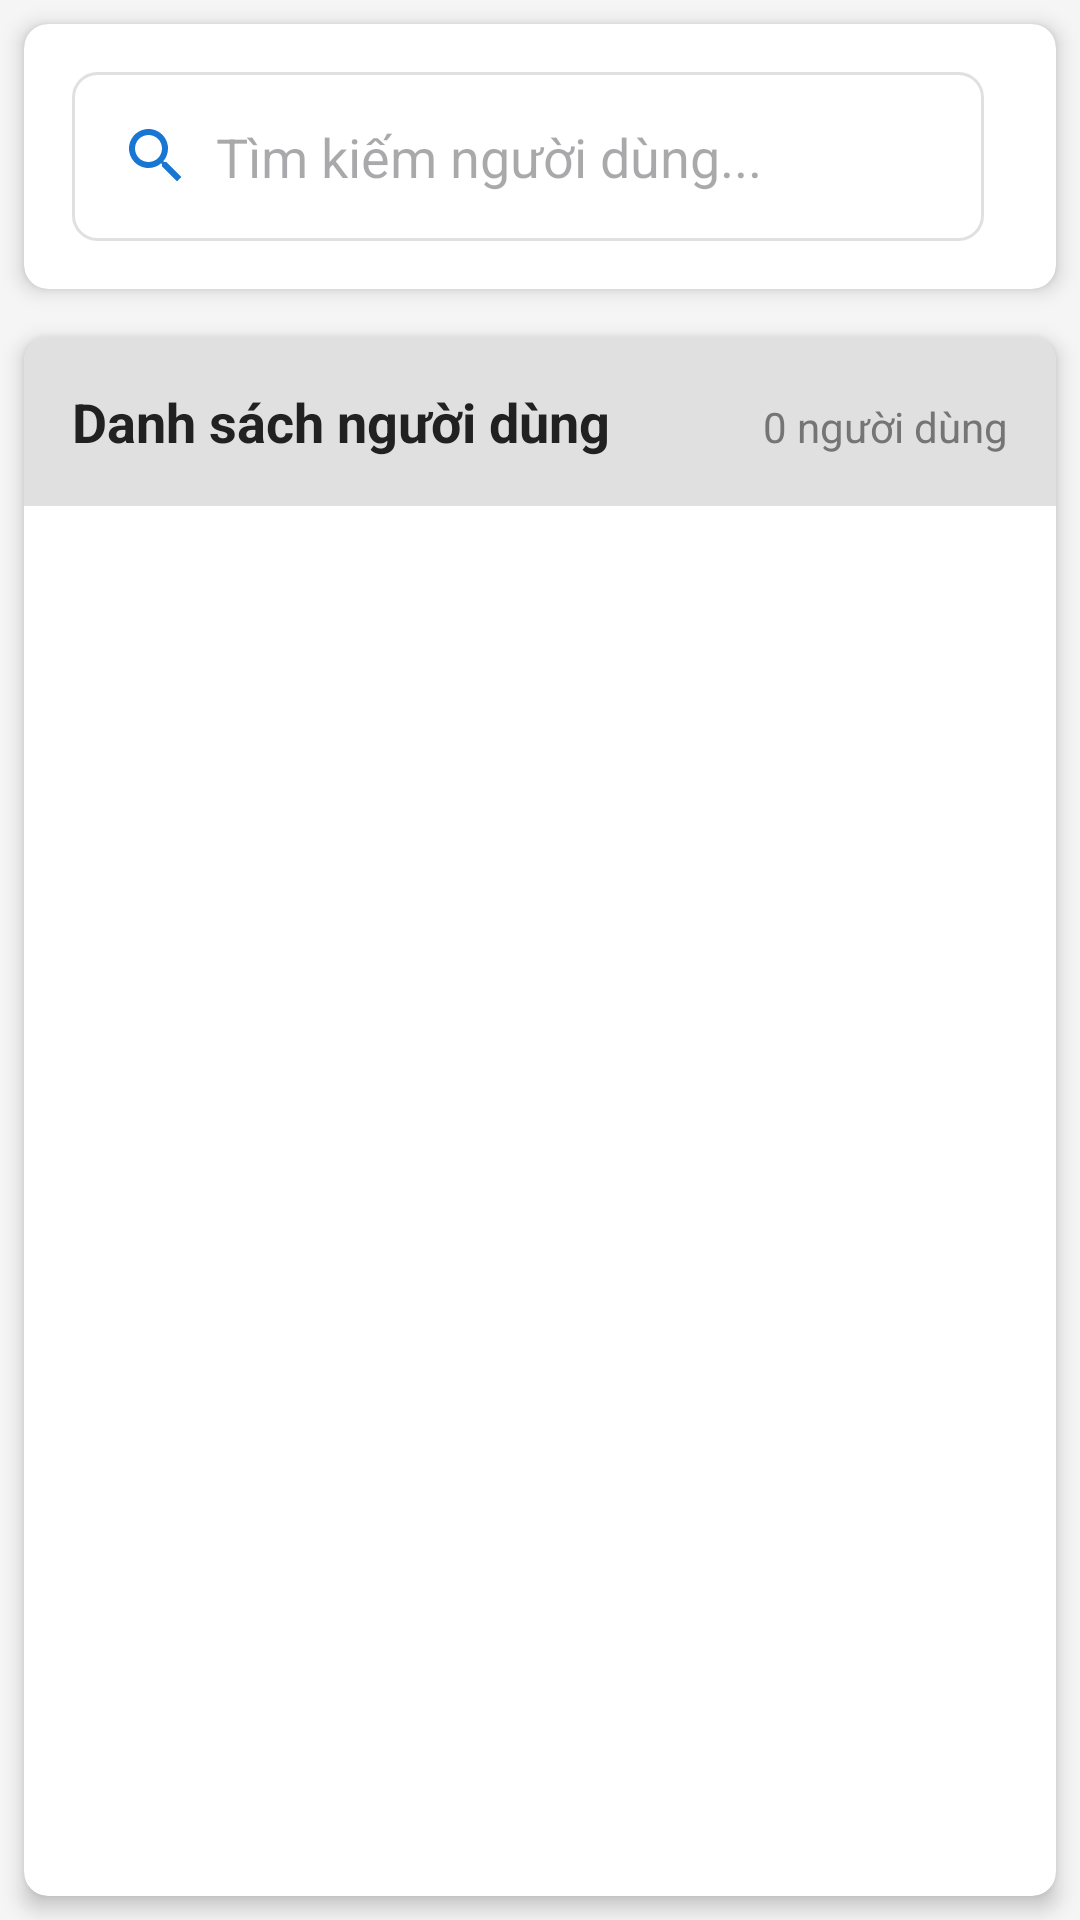

This screen was rendered from an Android layout file. Write that file and the resources it references.
<!-- AndroidManifest.xml: application theme Theme.SBooks -->
<!-- res/layout/fragment_user_management.xml -->
<?xml version="1.0" encoding="utf-8"?>
<LinearLayout
    xmlns:android="http://schemas.android.com/apk/res/android"
    xmlns:app="http://schemas.android.com/apk/res-auto"
    xmlns:tools="http://schemas.android.com/tools"
    android:layout_width="match_parent"
    android:layout_height="match_parent"
    android:orientation="vertical"
    android:background="@color/colorBackground"
    tools:context=".fragments.admin.UserManagementFragment">

    
    <androidx.cardview.widget.CardView
        android:layout_width="match_parent"
        android:layout_height="wrap_content"
        android:layout_margin="@dimen/spacing_small"
        app:cardCornerRadius="@dimen/card_radius"
        app:cardElevation="@dimen/card_elevation">

        <LinearLayout
            android:layout_width="match_parent"
            android:layout_height="wrap_content"
            android:orientation="vertical"
            android:padding="@dimen/card_padding">

            <LinearLayout
                android:layout_width="match_parent"
                android:layout_height="wrap_content"
                android:orientation="horizontal">

                <EditText
                    android:id="@+id/et_search_user"
                    android:layout_width="0dp"
                    android:layout_height="wrap_content"
                    android:layout_weight="1"
                    android:hint="Tìm kiếm người dùng..."
                    android:drawableStart="@drawable/ic_search"
                    android:drawablePadding="@dimen/spacing_small"
                    android:background="@drawable/bg_input"
                    android:padding="@dimen/spacing_medium" />

                <Spinner
                    android:id="@+id/spinner_user_role"
                    android:layout_width="wrap_content"
                    android:layout_height="wrap_content"
                    android:layout_marginStart="@dimen/spacing_small"
                    android:background="@drawable/bg_input"
                    android:padding="@dimen/spacing_medium" />

            </LinearLayout>

        </LinearLayout>

    </androidx.cardview.widget.CardView>

    
    <androidx.cardview.widget.CardView
        android:layout_width="match_parent"
        android:layout_height="0dp"
        android:layout_weight="1"
        android:layout_margin="@dimen/spacing_small"
        app:cardCornerRadius="@dimen/card_radius"
        app:cardElevation="@dimen/card_elevation">

        <LinearLayout
            android:layout_width="match_parent"
            android:layout_height="match_parent"
            android:orientation="vertical">

            
            <LinearLayout
                android:layout_width="match_parent"
                android:layout_height="wrap_content"
                android:orientation="horizontal"
                android:padding="@dimen/card_padding"
                android:background="@color/gray_light">

                <TextView
                    android:layout_width="0dp"
                    android:layout_height="wrap_content"
                    android:layout_weight="1"
                    android:text="Danh sách người dùng"
                    android:textSize="@dimen/text_size_medium"
                    android:textStyle="bold"
                    android:textColor="@color/colorTextPrimary" />

                <TextView
                    android:id="@+id/tv_user_count"
                    android:layout_width="wrap_content"
                    android:layout_height="wrap_content"
                    android:text="0 người dùng"
                    android:textSize="@dimen/text_size_small"
                    android:textColor="@color/colorTextSecondary" />

            </LinearLayout>

            
            <androidx.recyclerview.widget.RecyclerView
                android:id="@+id/rv_users"
                android:layout_width="match_parent"
                android:layout_height="0dp"
                android:layout_weight="1"
                android:padding="@dimen/spacing_small"
                tools:listitem="@layout/item_user" />

            
            <LinearLayout
                android:id="@+id/layout_empty_state"
                android:layout_width="match_parent"
                android:layout_height="0dp"
                android:layout_weight="1"
                android:orientation="vertical"
                android:gravity="center"
                android:visibility="gone">

                <ImageView
                    android:layout_width="@dimen/icon_size_large"
                    android:layout_height="@dimen/icon_size_large"
                    android:src="@drawable/ic_users"
                    android:alpha="0.5" />

                <TextView
                    android:layout_width="wrap_content"
                    android:layout_height="wrap_content"
                    android:layout_marginTop="@dimen/spacing_medium"
                    android:text="@string/no_data"
                    android:textSize="@dimen/text_size_normal"
                    android:textColor="@color/colorTextSecondary" />

            </LinearLayout>

        </LinearLayout>

    </androidx.cardview.widget.CardView>

</LinearLayout>
<!-- res/layout/item_user.xml (included above) -->
<?xml version="1.0" encoding="utf-8"?>
<androidx.cardview.widget.CardView
    xmlns:android="http://schemas.android.com/apk/res/android"
    xmlns:app="http://schemas.android.com/apk/res-auto"
    xmlns:tools="http://schemas.android.com/tools"
    android:layout_width="match_parent"
    android:layout_height="wrap_content"
    android:layout_margin="@dimen/spacing_tiny"
    app:cardCornerRadius="@dimen/card_radius"
    app:cardElevation="2dp">

    <LinearLayout
        android:layout_width="match_parent"
        android:layout_height="wrap_content"
        android:orientation="horizontal"
        android:padding="@dimen/card_padding">

        
        <com.example.sbooks.utils.CircleImageView
            android:id="@+id/iv_user_avatar"
            android:layout_width="56dp"
            android:layout_height="56dp"
            android:layout_marginEnd="@dimen/spacing_medium"
            app:border_width="2dp"
            app:border_color="@color/colorPrimary"
            app:background_color="@color/gray_light"
            android:src="@drawable/ic_users" />

        
        <LinearLayout
            android:layout_width="0dp"
            android:layout_height="wrap_content"
            android:layout_weight="1"
            android:orientation="vertical">

            <TextView
                android:id="@+id/tv_user_name"
                android:layout_width="match_parent"
                android:layout_height="wrap_content"
                android:text="Nguyễn Văn A"
                android:textSize="@dimen/text_size_normal"
                android:textStyle="bold"
                android:textColor="@color/colorTextPrimary" />

            <TextView
                android:id="@+id/tv_user_email"
                android:layout_width="match_parent"
                android:layout_height="wrap_content"
                android:layout_marginTop="@dimen/spacing_tiny"
                android:text="nguyenvana@email.com"
                android:textSize="@dimen/text_size_small"
                android:textColor="@color/colorTextSecondary" />

            <LinearLayout
                android:layout_width="match_parent"
                android:layout_height="wrap_content"
                android:layout_marginTop="@dimen/spacing_tiny"
                android:orientation="horizontal">

                <TextView
                    android:id="@+id/tv_user_role"
                    android:layout_width="wrap_content"
                    android:layout_height="wrap_content"
                    android:text="Khách hàng"
                    android:textSize="@dimen/text_size_tiny"
                    android:textColor="@color/white"
                    android:background="@drawable/bg_role_customer"
                    android:paddingHorizontal="@dimen/spacing_small"
                    android:paddingVertical="@dimen/spacing_tiny" />

                <TextView
                    android:id="@+id/tv_user_status"
                    android:layout_width="wrap_content"
                    android:layout_height="wrap_content"
                    android:layout_marginStart="@dimen/spacing_small"
                    android:text="Hoạt động"
                    android:textSize="@dimen/text_size_tiny"
                    android:textColor="@color/white"
                    android:background="@drawable/bg_status_active"
                    android:paddingHorizontal="@dimen/spacing_small"
                    android:paddingVertical="@dimen/spacing_tiny" />

            </LinearLayout>

        </LinearLayout>

        
        <LinearLayout
            android:layout_width="wrap_content"
            android:layout_height="wrap_content"
            android:orientation="vertical">

            <ImageButton
                android:id="@+id/btn_edit_user"
                android:layout_width="@dimen/icon_size_medium"
                android:layout_height="@dimen/icon_size_medium"
                android:layout_marginBottom="@dimen/spacing_small"
                android:background="?android:attr/selectableItemBackgroundBorderless"
                android:contentDescription="@string/edit"
                android:src="@drawable/ic_edit" />

            <ImageButton
                android:id="@+id/btn_delete_user"
                android:layout_width="@dimen/icon_size_medium"
                android:layout_height="@dimen/icon_size_medium"
                android:background="?android:attr/selectableItemBackgroundBorderless"
                android:src="@drawable/ic_delete"
                android:contentDescription="@string/delete" />

        </LinearLayout>

    </LinearLayout>

</androidx.cardview.widget.CardView>
<!-- resources referenced by this layout -->
<resources>
  <color name="colorBackground">#F5F5F5</color>
  <color name="colorPrimary">#1976D2</color>
  <color name="colorTextPrimary">#212121</color>
  <color name="colorTextSecondary">#757575</color>
  <color name="gray_light">#E0E0E0</color>
  <color name="white">#FFFFFFFF</color>
  <dimen name="card_elevation">4dp</dimen>
  <dimen name="card_padding">16dp</dimen>
  <dimen name="card_radius">8dp</dimen>
  <dimen name="icon_size_large">48dp</dimen>
  <dimen name="icon_size_medium">32dp</dimen>
  <dimen name="spacing_medium">16dp</dimen>
  <dimen name="spacing_small">8dp</dimen>
  <dimen name="spacing_tiny">4dp</dimen>
  <dimen name="text_size_medium">18sp</dimen>
  <dimen name="text_size_normal">16sp</dimen>
  <dimen name="text_size_small">14sp</dimen>
  <dimen name="text_size_tiny">12sp</dimen>
  <!-- drawable bg_input (drawable) -->
  <?xml version="1.0" encoding="utf-8"?>
  <shape xmlns:android="http://schemas.android.com/apk/res/android">
      <solid android:color="@color/white" />
      <corners android:radius="@dimen/input_radius" />
      <stroke android:width="1dp" android:color="@color/gray_light" />
  </shape>
  <!-- drawable ic_delete (drawable) -->
  <vector xmlns:android="http://schemas.android.com/apk/res/android"
      android:width="24dp"
      android:height="24dp"
      android:viewportWidth="24"
      android:viewportHeight="24">
      <path
          android:fillColor="@color/colorError"
          android:pathData="M6,19c0,1.1 0.9,2 2,2h8c1.1,0 2,-0.9 2,-2V7H6v12zM19,4h-3.5l-1,-1h-5l-1,1H5v2h14V4z"/>
  </vector>
  <!-- drawable ic_edit (drawable) -->
  <vector xmlns:android="http://schemas.android.com/apk/res/android"
      android:width="24dp"
      android:height="24dp"
      android:viewportWidth="24"
      android:viewportHeight="24">
      <path
          android:fillColor="@color/colorPrimary"
          android:pathData="M3,17.25V21h3.75L17.81,9.94l-3.75,-3.75L3,17.25zM20.71,7.04c0.39,-0.39 0.39,-1.02 0,-1.41l-2.34,-2.34c-0.39,-0.39 -1.02,-0.39 -1.41,0l-1.83,1.83 3.75,3.75 1.83,-1.83z"/>
  </vector>
  <!-- drawable ic_search (drawable) -->
  <vector xmlns:android="http://schemas.android.com/apk/res/android"
      android:width="24dp"
      android:height="24dp"
      android:viewportWidth="24"
      android:viewportHeight="24">
      <path
          android:fillColor="@color/colorPrimary"
          android:pathData="M15.5,14h-0.79l-0.28,-0.27C15.41,12.59 16,11.11 16,9.5 16,5.91 13.09,3 9.5,3S3,5.91 3,9.5 5.91,16 9.5,16c1.61,0 3.09,-0.59 4.23,-1.57l0.27,0.28v0.79l5,4.99L20.49,19l-4.99,-5zM9.5,14C7.01,14 5,11.99 5,9.5S7.01,5 9.5,5 14,7.01 14,9.5 11.99,14 9.5,14z"/>
  </vector>
  <!-- drawable ic_users (drawable) -->
  <vector xmlns:android="http://schemas.android.com/apk/res/android"
      android:width="24dp"
      android:height="24dp"
      android:viewportWidth="24"
      android:viewportHeight="24"
      android:tint="?attr/colorControlNormal">
  
    
    <path
        android:fillColor="#000000"
        android:pathData="M12,12c2.21,0 4,-1.79 4,-4s-1.79,-4 -4,-4 -4,1.79 -4,4 1.79,4 4,4z" />
  
    
    <path
        android:fillColor="#000000"
        android:pathData="M12,14c-4.42,0 -8,1.79 -8,4v2h16v-2c0,-2.21 -3.58,-4 -8,-4z" />
  
  </vector>
  <string name="delete">Xóa</string>
  <string name="edit">Sửa</string>
  <string name="no_data">Không có dữ liệu</string>
  <style name="Theme.SBooks" parent="android:Theme.Material.Light.NoActionBar" />
  <dimen name="input_radius">8dp</dimen>
  <color name="colorError">#F44336</color>
</resources>
